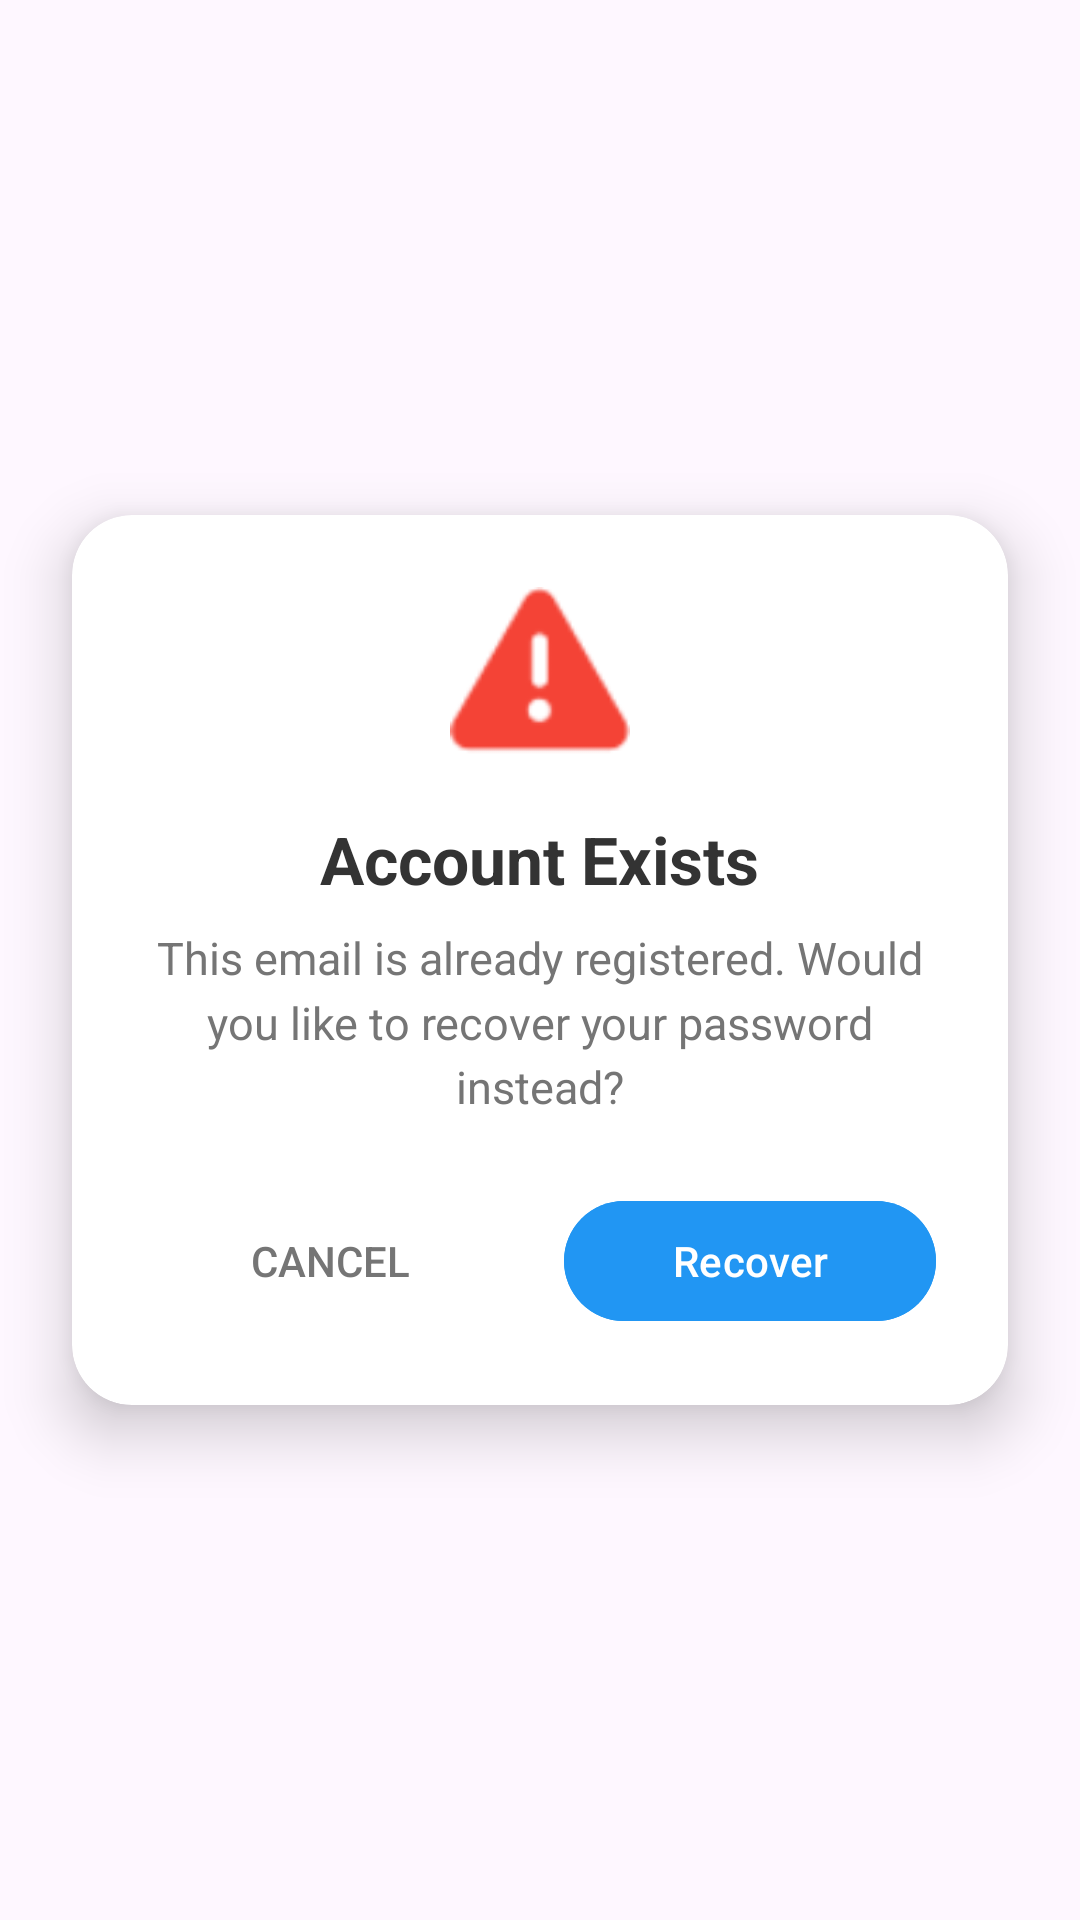

Reconstruct the res/layout file that produces this screen, plus the resources it refers to.
<!-- AndroidManifest.xml: application theme Theme.ISLApp -->
<!-- res/layout/dialog_custom_alert.xml -->
<?xml version="1.0" encoding="utf-8"?>
<androidx.constraintlayout.widget.ConstraintLayout
    xmlns:android="http://schemas.android.com/apk/res/android"
    xmlns:app="http://schemas.android.com/apk/res-auto"
    android:layout_width="match_parent"
    android:layout_height="wrap_content">

    <androidx.cardview.widget.CardView
        android:layout_width="match_parent"
        android:layout_height="wrap_content"
        android:layout_margin="24dp"
        app:cardCornerRadius="20dp"
        app:cardElevation="12dp"
        app:cardBackgroundColor="#FFFFFF"
        app:layout_constraintBottom_toBottomOf="parent"
        app:layout_constraintTop_toTopOf="parent"
        app:layout_constraintStart_toStartOf="parent"
        app:layout_constraintEnd_toEndOf="parent">

        <LinearLayout
            android:layout_width="match_parent"
            android:layout_height="wrap_content"
            android:orientation="vertical"
            android:padding="24dp"
            android:gravity="center_horizontal">

            <ImageView
                android:id="@+id/dialogIcon"
                android:layout_width="60dp"
                android:layout_height="60dp"
                android:src="@android:drawable/ic_dialog_alert"
                app:tint="#F44336"
                android:layout_marginBottom="16dp"/>

            <TextView
                android:id="@+id/dialogTitle"
                android:layout_width="wrap_content"
                android:layout_height="wrap_content"
                android:text="Account Exists"
                android:textSize="22sp"
                android:textStyle="bold"
                android:textColor="#333333"
                android:layout_marginBottom="8dp"/>

            <TextView
                android:id="@+id/dialogMessage"
                android:layout_width="wrap_content"
                android:layout_height="wrap_content"
                android:text="This email is already registered. Would you like to recover your password instead?"
                android:textSize="15sp"
                android:textColor="#757575"
                android:gravity="center"
                android:lineSpacingMultiplier="1.2"
                android:layout_marginBottom="24dp"/>

            <LinearLayout
                android:layout_width="match_parent"
                android:layout_height="wrap_content"
                android:orientation="horizontal"
                android:gravity="center">

                <Button
                    android:id="@+id/btnDialogCancel"
                    android:layout_width="0dp"
                    android:layout_height="wrap_content"
                    android:layout_weight="1"
                    android:text="Cancel"
                    android:textColor="#757575"
                    android:background="@android:color/transparent"
                    style="?android:attr/borderlessButtonStyle"
                    android:layout_marginEnd="8dp"/>

                <Button
                    android:id="@+id/btnDialogAction"
                    android:layout_width="0dp"
                    android:layout_height="wrap_content"
                    android:layout_weight="1"
                    android:text="Recover"
                    android:textColor="#FFFFFF"
                    android:backgroundTint="#2196F3"
                    android:layout_marginStart="8dp"/>
            </LinearLayout>

        </LinearLayout>
    </androidx.cardview.widget.CardView>
</androidx.constraintlayout.widget.ConstraintLayout>
<!-- resources referenced by this layout -->
<resources>
  <style name="Theme.ISLApp" parent="Base.Theme.ISLApp" />
  <style name="Base.Theme.ISLApp" parent="Theme.Material3.DayNight.NoActionBar">
          
          
      </style>
</resources>
